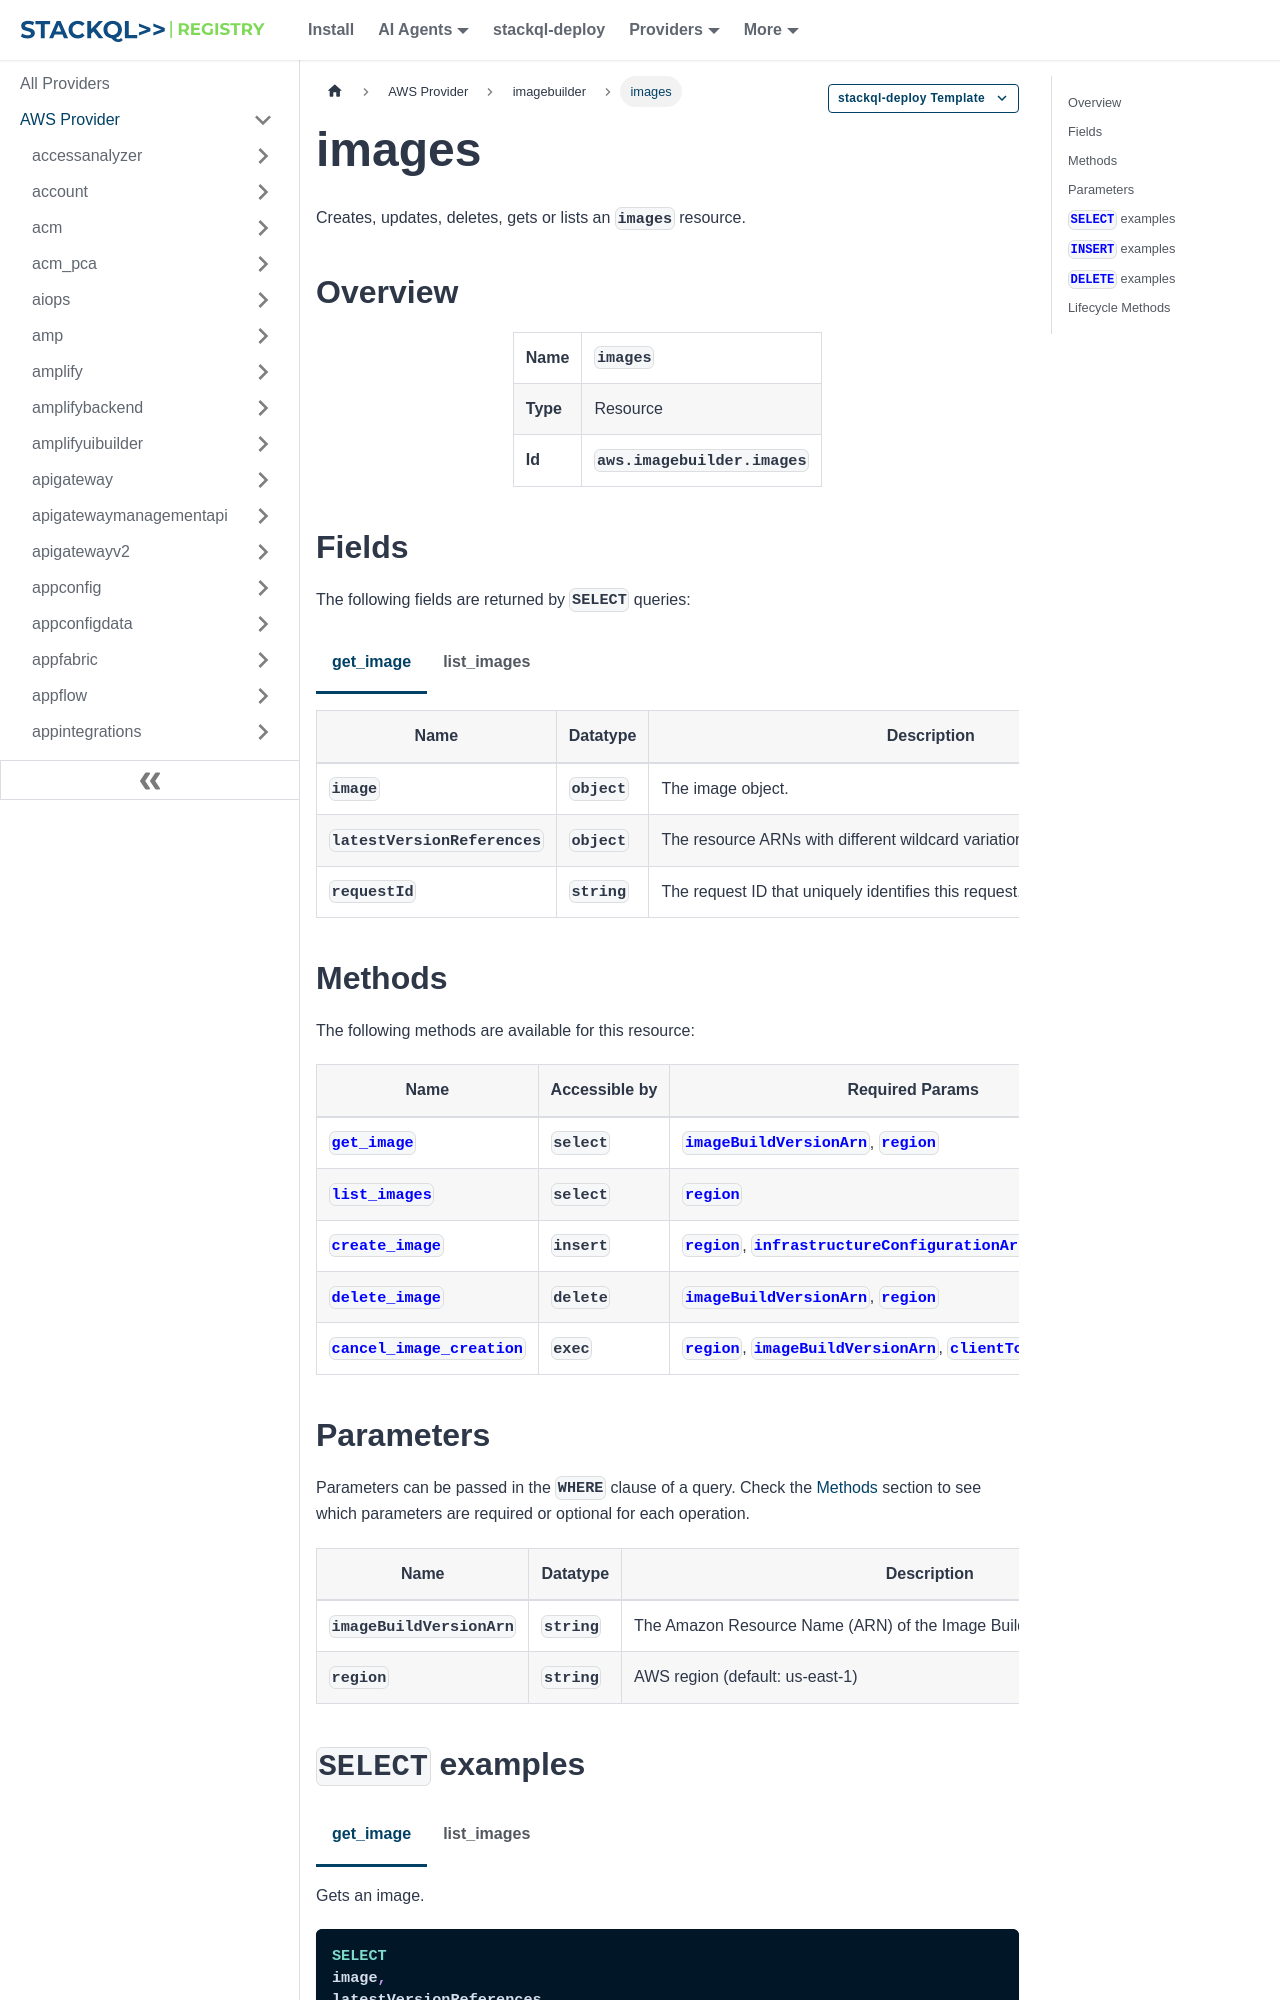

repository: stackql-registry/stackql-provider-aws · page: services/imagebuilder/images.html · generator: docusaurus

--- 
title: images
hide_title: false
hide_table_of_contents: false
keywords:
  - images
  - imagebuilder
  - aws
  - infrastructure-as-code
  - configuration-as-data
  - cloud inventory
description: Query, deploy and manage aws resources using SQL
custom_edit_url: null
image: /img/stackql-aws-provider-featured-image.png
---

import CopyableCode from '@site/src/components/CopyableCode/CopyableCode';
import CodeBlock from '@theme/CodeBlock';
import Tabs from '@theme/Tabs';
import TabItem from '@theme/TabItem';

Creates, updates, deletes, gets or lists an <code>images</code> resource.

## Overview
<table><tbody>
<tr><td><b>Name</b></td><td><CopyableCode code="images" /></td></tr>
<tr><td><b>Type</b></td><td>Resource</td></tr>
<tr><td><b>Id</b></td><td><CopyableCode code="aws.imagebuilder.images" /></td></tr>
</tbody></table>

## Fields

The following fields are returned by `SELECT` queries:

<Tabs
    defaultValue="get_image"
    values={[
        { label: 'get_image', value: 'get_image' },
        { label: 'list_images', value: 'list_images' }
    ]}
>
<TabItem value="get_image">

<table>
<thead>
    <tr>
    <th>Name</th>
    <th>Datatype</th>
    <th>Description</th>
    </tr>
</thead>
<tbody>
<tr>
    <td><CopyableCode code="image" /></td>
    <td><code>object</code></td>
    <td>The image object.</td>
</tr>
<tr>
    <td><CopyableCode code="latestVersionReferences" /></td>
    <td><code>object</code></td>
    <td>The resource ARNs with different wildcard variations of semantic versioning.</td>
</tr>
<tr>
    <td><CopyableCode code="requestId" /></td>
    <td><code>string</code></td>
    <td>The request ID that uniquely identifies this request.</td>
</tr>
</tbody>
</table>
</TabItem>
<TabItem value="list_images">

<table>
<thead>
    <tr>
    <th>Name</th>
    <th>Datatype</th>
    <th>Description</th>
    </tr>
</thead>
<tbody>
<tr>
    <td><CopyableCode code="name" /></td>
    <td><code>string</code></td>
    <td>The name of this specific version of an Image Builder image. (pattern: &lt;code&gt;^&#91;-_A-Za-z-0-9&#93;&#91;-_A-Za-z0-9 &#93;&#123;1,126&#125;&#91;-_A-Za-z-0-9&#93;$&lt;/code&gt;)</td>
</tr>
<tr>
    <td><CopyableCode code="arn" /></td>
    <td><code>string</code></td>
    <td>The Amazon Resource Name (ARN) of a specific version of an Image Builder image. Semantic versioning is included in each object's Amazon Resource Name (ARN), at the level that applies to that object as follows: Versionless ARNs and Name ARNs do not include specific values in any of the nodes. The nodes are either left off entirely, or they are specified as wildcards, for example: x.x.x. Version ARNs have only the first three nodes: <code>&lt;major&gt;</code>.<code>&lt;minor&gt;</code>.<code>&lt;patch&gt;</code> Build version ARNs have all four nodes, and point to a specific build for a specific version of an object. (pattern: &lt;code&gt;^arn:aws&#91;^:&#93;*:imagebuilder:&#91;^:&#93;+:(?:&#91;0-9&#93;&#123;12&#125;|aws(?:-&#91;a-z-&#93;+)?):(?:image-recipe|container-recipe|infrastructure-configuration|distribution-configuration|component|image|image-pipeline|lifecycle-policy|workflow\/(?:build|test|distribution))/&#91;a-z0-9-_&#93;+(?:/(?:(?:x|&#91;0-9&#93;+)\.(?:x|&#91;0-9&#93;+)\.(?:x|&#91;0-9&#93;+))(?:/&#91;0-9&#93;+)?)?$&lt;/code&gt;)</td>
</tr>
<tr>
    <td><CopyableCode code="buildType" /></td>
    <td><code>string</code></td>
    <td>Indicates the type of build that created this image. The build can be initiated in the following ways: USER_INITIATED – A manual pipeline build request. SCHEDULED – A pipeline build initiated by a cron expression in the Image Builder pipeline, or from EventBridge. IMPORT – A VM import created the image to use as the base image for the recipe. IMPORT_ISO – An ISO disk import created the image. (USER_INITIATED, SCHEDULED, IMPORT, IMPORT_ISO)</td>
</tr>
<tr>
    <td><CopyableCode code="dateCreated" /></td>
    <td><code>string</code></td>
    <td>The date on which this specific version of the Image Builder image was created.</td>
</tr>
<tr>
    <td><CopyableCode code="imageSource" /></td>
    <td><code>string</code></td>
    <td>The origin of the base image that Image Builder used to build this image. (AMAZON_MANAGED, AWS_MARKETPLACE, IMPORTED, CUSTOM)</td>
</tr>
<tr>
    <td><CopyableCode code="osVersion" /></td>
    <td><code>string</code></td>
    <td>The operating system version of the Amazon EC2 build instance. For example, Amazon Linux 2, Ubuntu 18, or Microsoft Windows Server 2019.</td>
</tr>
<tr>
    <td><CopyableCode code="owner" /></td>
    <td><code>string</code></td>
    <td>The owner of the image version.</td>
</tr>
<tr>
    <td><CopyableCode code="platform" /></td>
    <td><code>string</code></td>
    <td>The operating system platform of the image version, for example "Windows" or "Linux". (Windows, Linux, macOS)</td>
</tr>
<tr>
    <td><CopyableCode code="type_" /></td>
    <td><code>string</code></td>
    <td>Specifies whether this image produces an AMI or a container image. (AMI, DOCKER)</td>
</tr>
<tr>
    <td><CopyableCode code="version" /></td>
    <td><code>string</code></td>
    <td>Details for a specific version of an Image Builder image. This version follows the semantic version syntax. The semantic version has four nodes: <code>&lt;major&gt;</code>.<code>&lt;minor&gt;</code>.<code>&lt;patch&gt;</code>/<code>&lt;build&gt;</code>. You can assign values for the first three, and can filter on all of them. Assignment: For the first three nodes you can assign any positive integer value, including zero, with an upper limit of 2^30-1, or 1073741823 for each node. Image Builder automatically assigns the build number to the fourth node. Patterns: You can use any numeric pattern that adheres to the assignment requirements for the nodes that you can assign. For example, you might choose a software version pattern, such as 1.0.0, or a date, such as 2021.01.01. Filtering: With semantic versioning, you have the flexibility to use wildcards (x) to specify the most recent versions or nodes when selecting the base image or components for your recipe. When you use a wildcard in any node, all nodes to the right of the first wildcard must also be wildcards. (pattern: &lt;code&gt;^&#91;0-9&#93;+\.&#91;0-9&#93;+\.&#91;0-9&#93;+$&lt;/code&gt;)</td>
</tr>
</tbody>
</table>
</TabItem>
</Tabs>
